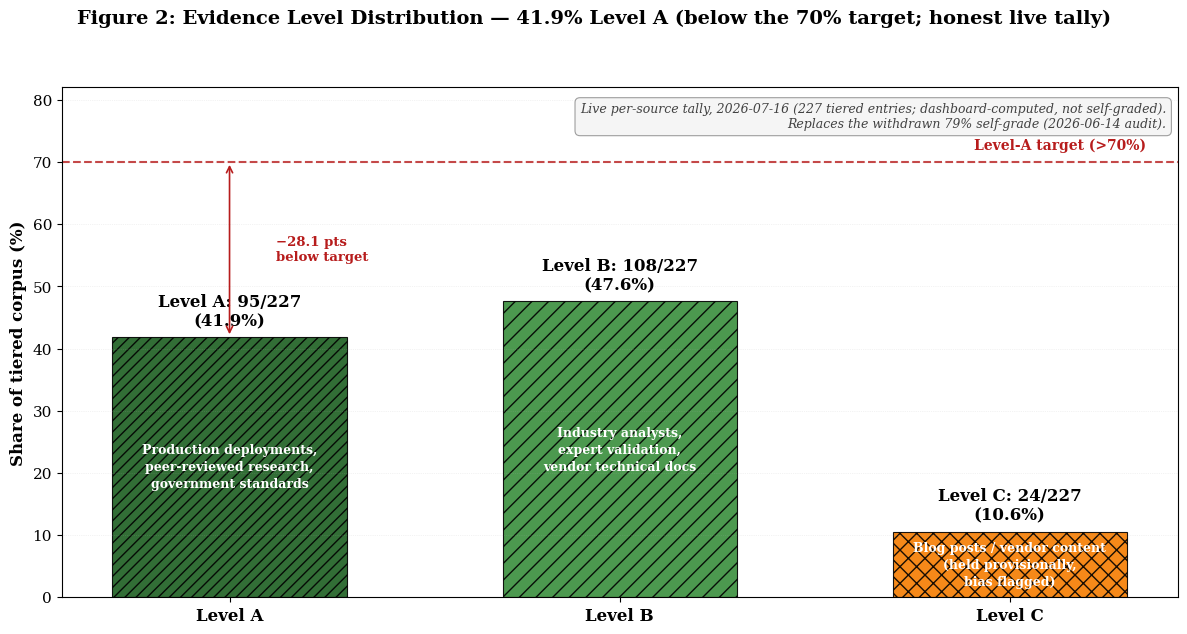

The script that saved this image: (Note: this script raises an exception after producing the figure.)
#!/usr/bin/env python3
"""
Figure 2: Evidence Level Distribution — live re-verified tally (2026-07-09)

History: the original chart asserted "79% Evidence Level A (exceeds 73% target)".
The 2026-06-14 audit withdrew that self-grade (Level A overstated, entries
removed) and this script rendered a withdrawal notice, with the condition that
the chart not return without a re-verified per-source tally.

That condition is now met: the corpus reconciles to 195 blocks / 193 tiered and
the tier mix is computed from per-entry Evidence-Level markers. This chart states
the honest figure — 43.0% Level A, BELOW the 70% target — rather than a
self-grade. Update the TALLY constants from the canonical counter before
regenerating; do not hand-edit percentages.

Canonical source for TIERED_TOTAL and TALLY: scripts/count_reconcile.py
("Counter 2: bibliography tiers"), which derives them from MASTER-BIBLIOGRAPHY.md.
The reconcile script also gates this figure's caption in the manuscript, so a
tally change here that is not propagated there fails the count-reconcile check.
"""

import os
import matplotlib.pyplot as plt

# Set publication-quality defaults
plt.rcParams['font.family'] = 'serif'
plt.rcParams['font.serif'] = ['Times New Roman', 'DejaVu Serif']
plt.rcParams['font.size'] = 11
plt.rcParams['axes.linewidth'] = 0.8
plt.rcParams['figure.dpi'] = 300

# Live tally — source: scripts/count_reconcile.py Counter 2, derived from
# MASTER-BIBLIOGRAPHY.md on 2026-07-16 (229 blocks / 227 tiered / 2 stubs).
TALLY_DATE = '2026-07-16'
TIERED_TOTAL = 227
TALLY = {'A': 95, 'B': 108, 'C': 24}
TARGET_A_PCT = 70  # manuscript Table 1 target (>70% Level A)

COLORS = {'A': '#1B5E20', 'B': '#388E3C', 'C': '#F57C00'}
DESCRIPTIONS = {
    'A': 'Production deployments,\npeer-reviewed research,\ngovernment standards',
    'B': 'Industry analysts,\nexpert validation,\nvendor technical docs',
    'C': 'Blog posts / vendor content\n(held provisionally,\nbias flagged)',
}


def create_evidence_distribution():
    """Render the live evidence-level distribution with the honest target gap."""

    fig, ax = plt.subplots(figsize=(12, 6.5))

    levels = list(TALLY.keys())
    counts = [TALLY[k] for k in levels]
    pcts = [100.0 * c / TIERED_TOTAL for c in counts]

    bars = ax.bar(range(len(levels)), pcts,
                  color=[COLORS[k] for k in levels],
                  alpha=0.9, edgecolor='black', linewidth=0.8, width=0.6)
    bars[0].set_hatch('///')
    bars[1].set_hatch('//')
    bars[2].set_hatch('xx')

    for i, (bar, k) in enumerate(zip(bars, levels)):
        h = bar.get_height()
        ax.text(bar.get_x() + bar.get_width() / 2, h + 1.2,
                f'Level {k}: {TALLY[k]}/{TIERED_TOTAL}\n({h:.1f}%)',
                ha='center', va='bottom', fontsize=12, fontweight='bold')
        ax.text(bar.get_x() + bar.get_width() / 2, h / 2, DESCRIPTIONS[k],
                ha='center', va='center', fontsize=9, color='white',
                fontweight='bold', linespacing=1.4)

    ax.axhline(y=TARGET_A_PCT, color='#B71C1C', linestyle='--', linewidth=1.5,
               alpha=0.8)
    ax.text(2.35, TARGET_A_PCT + 1.5, f'Level-A target (>{TARGET_A_PCT}%)',
            ha='right', va='bottom', fontsize=10, color='#B71C1C',
            fontweight='bold')

    gap = TARGET_A_PCT - pcts[0]
    ax.annotate('', xy=(0, TARGET_A_PCT), xytext=(0, pcts[0]),
                arrowprops=dict(arrowstyle='<->', color='#B71C1C', lw=1.2))
    ax.text(0.12, (TARGET_A_PCT + pcts[0]) / 2,
            f'−{gap:.1f} pts\nbelow target',
            ha='left', va='center', fontsize=9.5, color='#B71C1C',
            fontweight='bold')

    ax.set_xticks(range(len(levels)))
    ax.set_xticklabels([f'Level {k}' for k in levels], fontsize=12,
                       fontweight='bold')
    ax.set_ylabel('Share of tiered corpus (%)', fontsize=12, fontweight='bold')
    ax.set_ylim(0, 82)
    ax.grid(axis='y', alpha=0.3, linestyle=':', linewidth=0.5)

    ax.text(0.99, 0.97,
            f'Live per-source tally, {TALLY_DATE} '
            f'({TIERED_TOTAL} tiered entries; dashboard-computed, not self-graded).\n'
            'Replaces the withdrawn 79% self-grade (2026-06-14 audit).',
            transform=ax.transAxes, ha='right', va='top', fontsize=9,
            style='italic', color='#424242',
            bbox=dict(boxstyle='round,pad=0.4', facecolor='#F5F5F5',
                      edgecolor='#9E9E9E', linewidth=0.8))

    pct_a = round(TALLY['A'] / TIERED_TOTAL * 100, 1)
    fig.suptitle(f'Figure 2: Evidence Level Distribution — {pct_a}% Level A '
                 '(below the 70% target; honest live tally)',
                 fontsize=14, fontweight='bold', y=0.97)
    plt.tight_layout(rect=[0, 0, 1, 0.93])

    output_dir = os.path.dirname(os.path.abspath(__file__))
    plt.savefig(f'{output_dir}/figure2_evidence_distribution.png',
                dpi=300, bbox_inches='tight', facecolor='white')
    plt.savefig(f'{output_dir}/figure2_evidence_distribution.pdf',
                bbox_inches='tight', facecolor='white')

    print(f"Figure 2 rendered from live tally {TALLY} / {TIERED_TOTAL} "
          f"({TALLY_DATE}).")
    plt.close()


if __name__ == '__main__':
    create_evidence_distribution()
